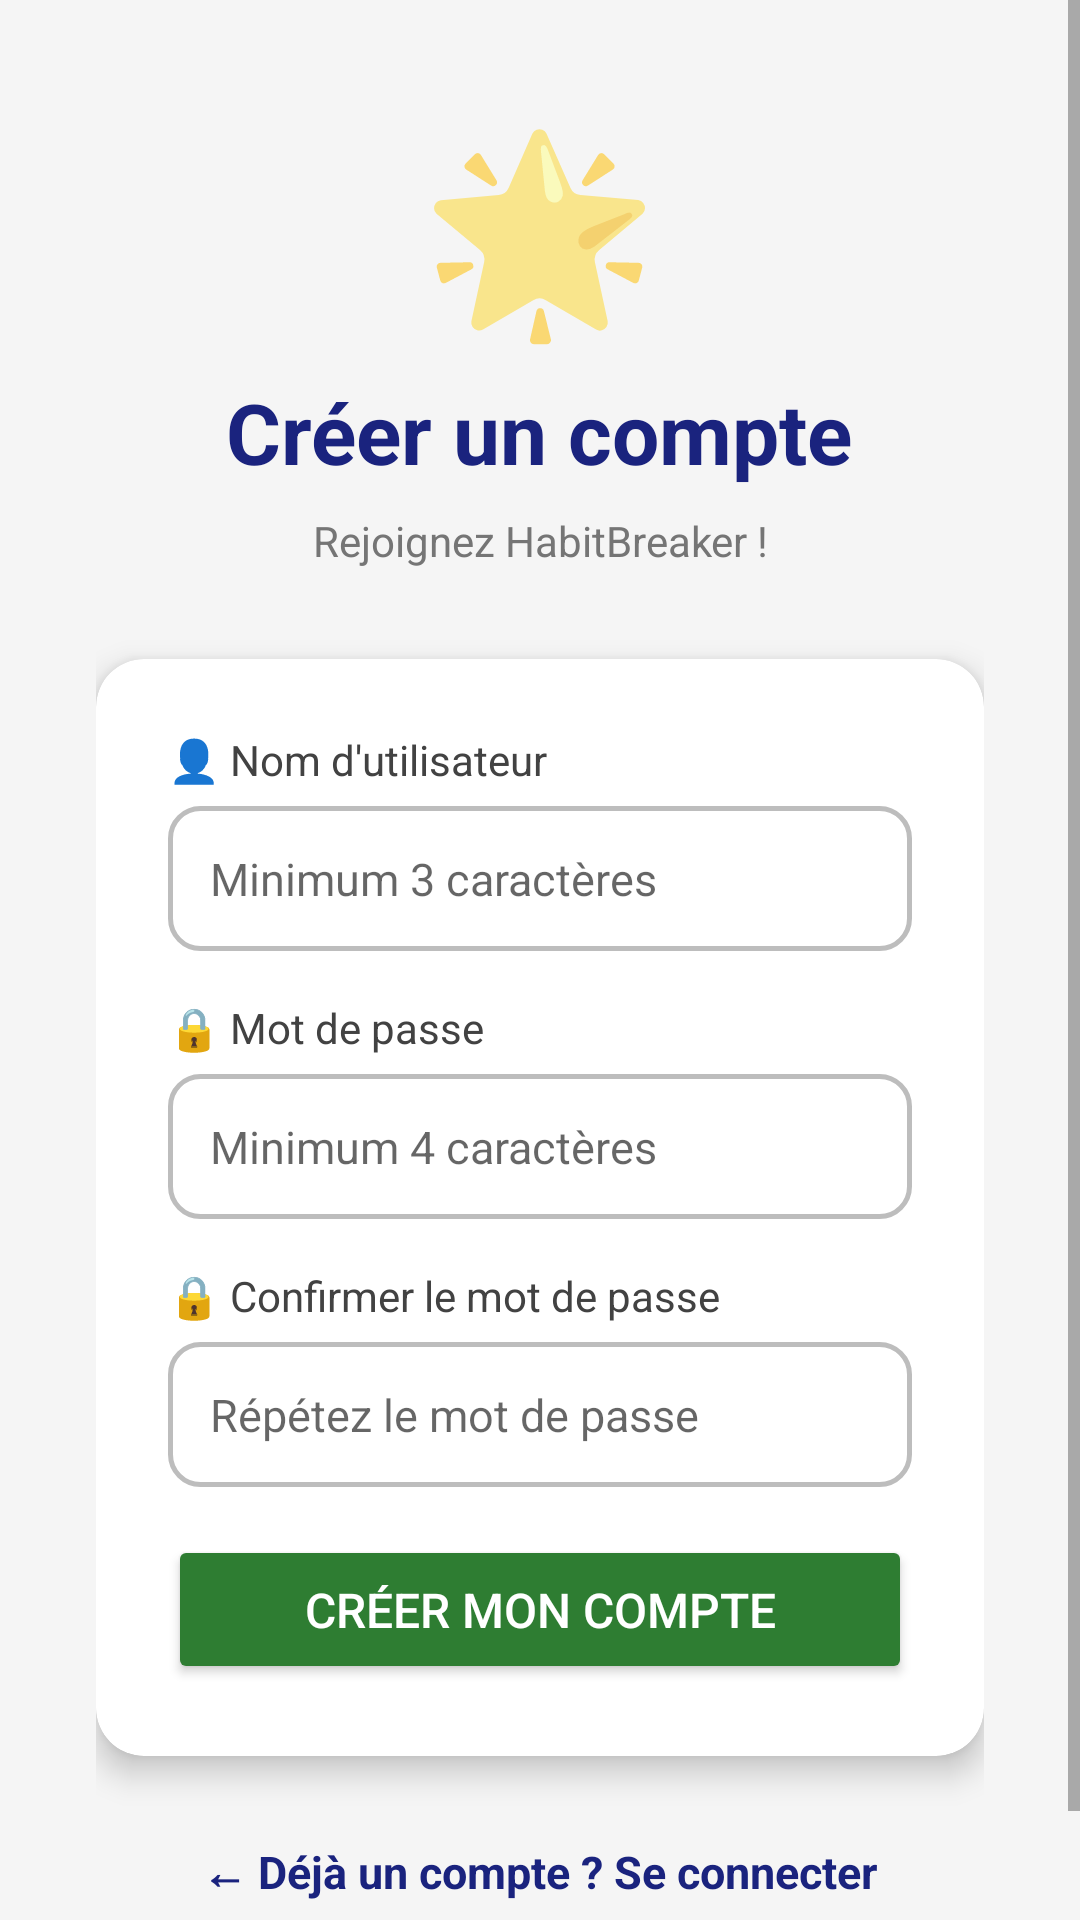

Produce the Android XML layout that renders to this screen, including the resource entries it uses.
<!-- AndroidManifest.xml: application theme Theme.HabitBreaker -->
<!-- res/layout/activity_register.xml -->
<?xml version="1.0" encoding="utf-8"?>
<ScrollView
    xmlns:android="http://schemas.android.com/apk/res/android"
    android:layout_width="match_parent"
    android:layout_height="match_parent"
    android:background="#F5F5F5"
    android:fillViewport="true">

    <LinearLayout
        android:layout_width="match_parent"
        android:layout_height="wrap_content"
        android:orientation="vertical"
        android:gravity="center"
        android:padding="32dp"
        android:paddingTop="50dp"
        android:paddingBottom="40dp">

        
        <TextView
            android:layout_width="wrap_content"
            android:layout_height="wrap_content"
            android:text="🌟"
            android:textSize="64sp"
            android:gravity="center"
            android:layout_gravity="center" />

        
        <TextView
            android:layout_width="wrap_content"
            android:layout_height="wrap_content"
            android:text="Créer un compte"
            android:textSize="28sp"
            android:textStyle="bold"
            android:textColor="#1A237E"
            android:gravity="center"
            android:layout_gravity="center"
            android:layout_marginTop="8dp"
            android:layout_marginBottom="8dp" />

        <TextView
            android:layout_width="wrap_content"
            android:layout_height="wrap_content"
            android:text="Rejoignez HabitBreaker !"
            android:textSize="14sp"
            android:textColor="#757575"
            android:gravity="center"
            android:layout_gravity="center"
            android:layout_marginBottom="30dp" />

        
        <androidx.cardview.widget.CardView
            android:layout_width="match_parent"
            android:layout_height="wrap_content"
            android:layout_marginBottom="16dp"
            app:cardCornerRadius="16dp"
            app:cardElevation="6dp"
            xmlns:app="http://schemas.android.com/apk/res-auto">

            <LinearLayout
                android:layout_width="match_parent"
                android:layout_height="wrap_content"
                android:orientation="vertical"
                android:padding="24dp">

                
                <TextView
                    android:layout_width="wrap_content"
                    android:layout_height="wrap_content"
                    android:text="👤 Nom d'utilisateur"
                    android:textSize="14sp"
                    android:textColor="#424242"
                    android:layout_marginBottom="6dp" />

                <EditText
                    android:id="@+id/regChampUsername"
                    android:layout_width="match_parent"
                    android:layout_height="wrap_content"
                    android:hint="Minimum 3 caractères"
                    android:inputType="textPersonName"
                    android:padding="14dp"
                    android:background="@drawable/edittext_background"
                    android:textSize="15sp"
                    android:layout_marginBottom="16dp" />

                
                <TextView
                    android:layout_width="wrap_content"
                    android:layout_height="wrap_content"
                    android:text="🔒 Mot de passe"
                    android:textSize="14sp"
                    android:textColor="#424242"
                    android:layout_marginBottom="6dp" />

                <EditText
                    android:id="@+id/regChampPassword"
                    android:layout_width="match_parent"
                    android:layout_height="wrap_content"
                    android:hint="Minimum 4 caractères"
                    android:inputType="textPassword"
                    android:padding="14dp"
                    android:background="@drawable/edittext_background"
                    android:textSize="15sp"
                    android:layout_marginBottom="16dp" />

                
                <TextView
                    android:layout_width="wrap_content"
                    android:layout_height="wrap_content"
                    android:text="🔒 Confirmer le mot de passe"
                    android:textSize="14sp"
                    android:textColor="#424242"
                    android:layout_marginBottom="6dp" />

                <EditText
                    android:id="@+id/regChampConfirm"
                    android:layout_width="match_parent"
                    android:layout_height="wrap_content"
                    android:hint="Répétez le mot de passe"
                    android:inputType="textPassword"
                    android:padding="14dp"
                    android:background="@drawable/edittext_background"
                    android:textSize="15sp"
                    android:layout_marginBottom="8dp" />

                
                <TextView
                    android:id="@+id/regTextErreur"
                    android:layout_width="match_parent"
                    android:layout_height="wrap_content"
                    android:text=""
                    android:textColor="#C62828"
                    android:textSize="13sp"
                    android:visibility="gone"
                    android:layout_marginBottom="8dp"
                    android:padding="8dp"
                    android:background="#FFEBEE" />

                
                <Button
                    android:id="@+id/regBoutonInscrire"
                    android:layout_width="match_parent"
                    android:layout_height="wrap_content"
                    android:text="Créer mon compte"
                    android:textSize="16sp"
                    android:textColor="#FFFFFF"
                    android:backgroundTint="#2E7D32"
                    android:layout_marginTop="8dp"
                    android:padding="14dp" />

            </LinearLayout>
        </androidx.cardview.widget.CardView>

        
        <TextView
            android:id="@+id/regLienConnexion"
            android:layout_width="wrap_content"
            android:layout_height="wrap_content"
            android:text="← Déjà un compte ? Se connecter"
            android:textColor="#1A237E"
            android:textSize="15sp"
            android:padding="12dp"
            android:textStyle="bold"
            android:layout_gravity="center" />

    </LinearLayout>
</ScrollView>
<!-- resources referenced by this layout -->
<resources>
  <!-- drawable edittext_background (drawable) -->
  <?xml version="1.0" encoding="utf-8"?>
  <shape xmlns:android="http://schemas.android.com/apk/res/android"
      android:shape="rectangle">
  
      
      <solid android:color="#FFFFFF" />
  
      
      <stroke
          android:width="1.5dp"
          android:color="#BDBDBD" />
  
      
      <corners android:radius="10dp" />
  
  </shape>
  <style name="Theme.HabitBreaker" parent="Theme.MaterialComponents.Light.NoActionBar">
          
          <item name="colorPrimary">#1A237E</item>
          
          <item name="colorPrimaryVariant">#0D1B6E</item>
          
          <item name="colorOnPrimary">#FFFFFF</item>
          
          <item name="colorSecondary">#4527A0</item>
          <item name="colorSecondaryVariant">#311B92</item>
          <item name="colorOnSecondary">#FFFFFF</item>
          
          <item name="android:colorBackground">#F5F5F5</item>
          
          <item name="android:statusBarColor">#0D1B6E</item>
      </style>
</resources>
